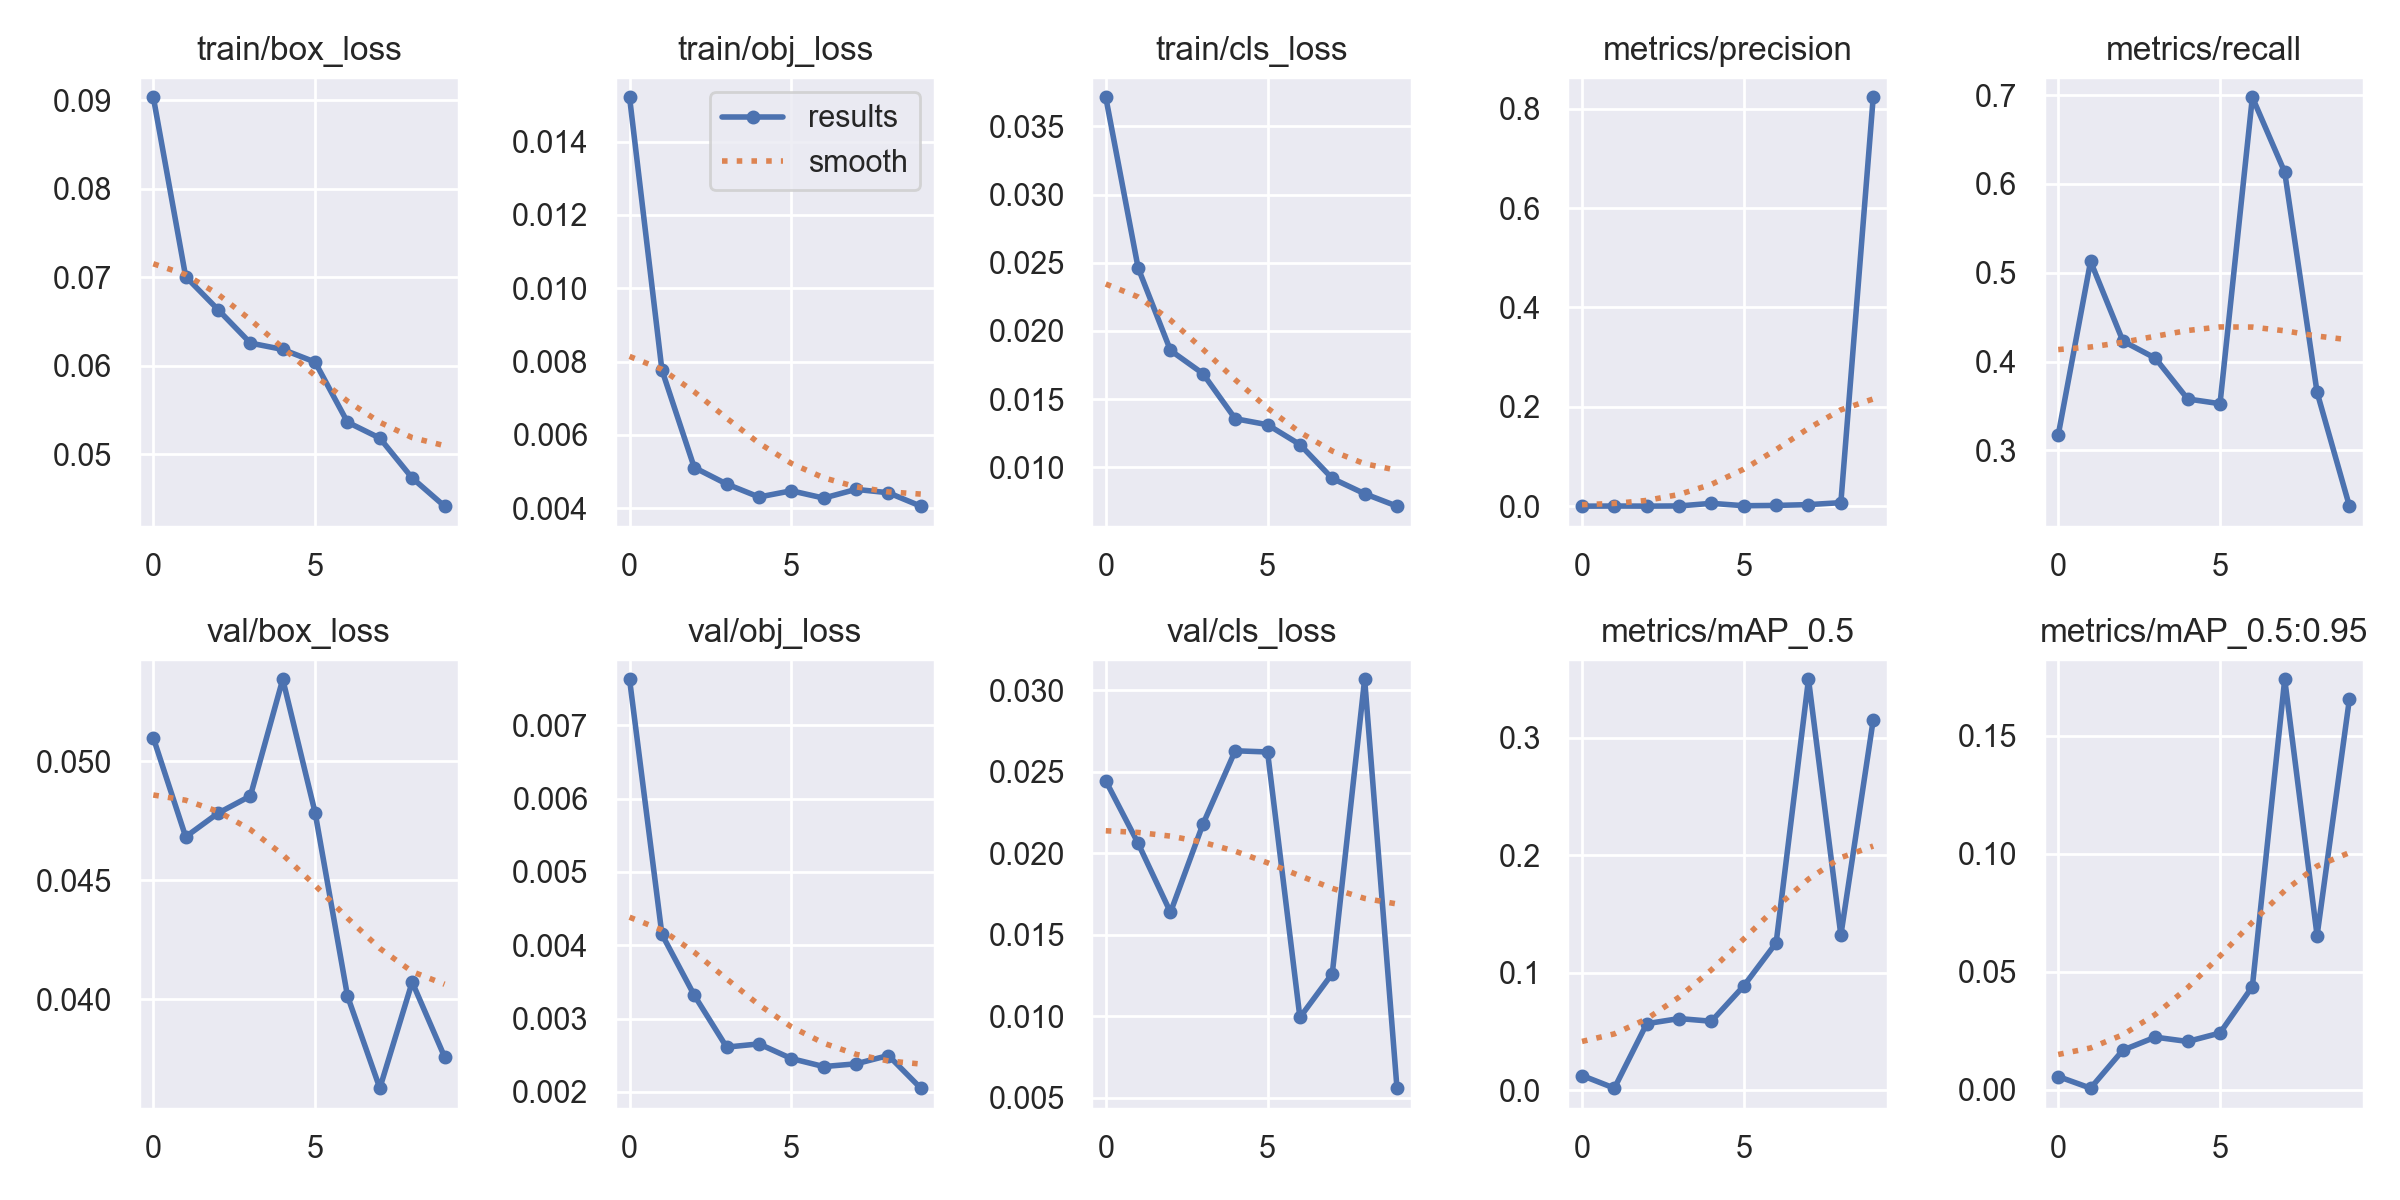

The table this chart was drawn from, first rows:
epoch, train/box_loss, train/obj_loss, train/cls_loss, metrics/precision, metrics/recall, metrics/mAP_0.5, metrics/mAP_0.5:0.95, val/box_loss, val/obj_loss, val/cls_loss, x/lr0, x/lr1, x/lr2
0, 0.09032, 0.01521, 0.03713, 0.0001537, 0.3173, 0.01273, 0.005537, 0.05099, 0.007628, 0.02443, 0.07032, 0.003298, 0.003298
1, 0.07007, 0.007773, 0.02462, 0.0004442, 0.5128, 0.001947, 0.0005941, 0.04683, 0.004149, 0.0206, 0.03967, 0.005974, 0.005974
2, 0.06634, 0.005111, 0.01857, 0.0002543, 0.4231, 0.05682, 0.01674, 0.04782, 0.003318, 0.01637, 0.00835, 0.007991, 0.007991
3, 0.06257, 0.004663, 0.01687, 0.0005729, 0.4038, 0.06118, 0.02223, 0.04855, 0.00261, 0.02176, 0.00703, 0.00703, 0.00703
4, 0.06184, 0.004308, 0.01356, 0.005873, 0.3579, 0.05891, 0.0204, 0.05345, 0.002654, 0.02628, 0.00703, 0.00703, 0.00703
5, 0.06042, 0.004478, 0.01312, 0.00106, 0.3526, 0.08898, 0.024, 0.04784, 0.002454, 0.0262, 0.00604, 0.00604, 0.00604
6, 0.05364, 0.004279, 0.01167, 0.001654, 0.6976, 0.1256, 0.04369, 0.04014, 0.002345, 0.009915, 0.00505, 0.00505, 0.00505
7, 0.05183, 0.004516, 0.009182, 0.003284, 0.6132, 0.35, 0.1741, 0.03626, 0.002383, 0.01261, 0.00406, 0.00406, 0.00406
8, 0.04733, 0.004424, 0.008061, 0.007197, 0.3654, 0.1321, 0.06532, 0.04072, 0.002496, 0.03067, 0.00307, 0.00307, 0.00307
9, 0.04415, 0.004058, 0.007149, 0.8231, 0.2372, 0.3153, 0.1657, 0.03758, 0.00205, 0.005576, 0.00208, 0.00208, 0.00208
